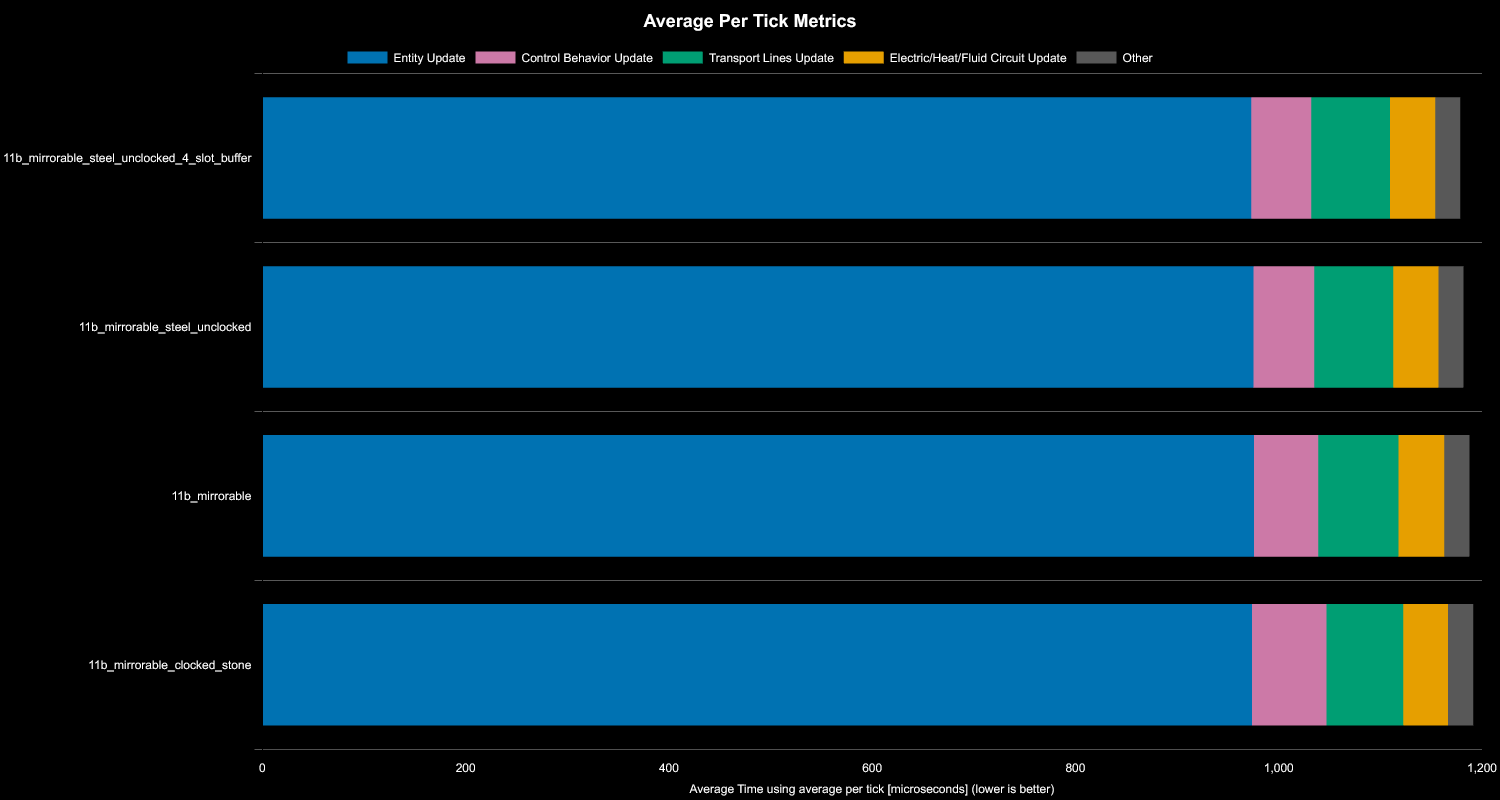

Source data for this figure (header and first rows):
Save File, Entity Update, Transport Lines Update, Control Behavior Update, Electric/Heat/Fluid Circuit Update, Other, Whole Update, % Decrease from Previous, % Decrease from Best
11b_mirrorable_steel_unclocked_4_slot_bu…, 973, 77, 59, 45, 25, 1179, , 0%
11b_mirrorable_steel_unclocked, 975, 78, 60, 44, 25, 1182, -0.27%, -0.27%
11b_mirrorable, 976, 79, 63, 45, 25, 1188, -0.5%, -0.77%
11b_mirrorable_clocked_stone, 974, 76, 73, 44, 25, 1191, -0.31%, -1.08%
